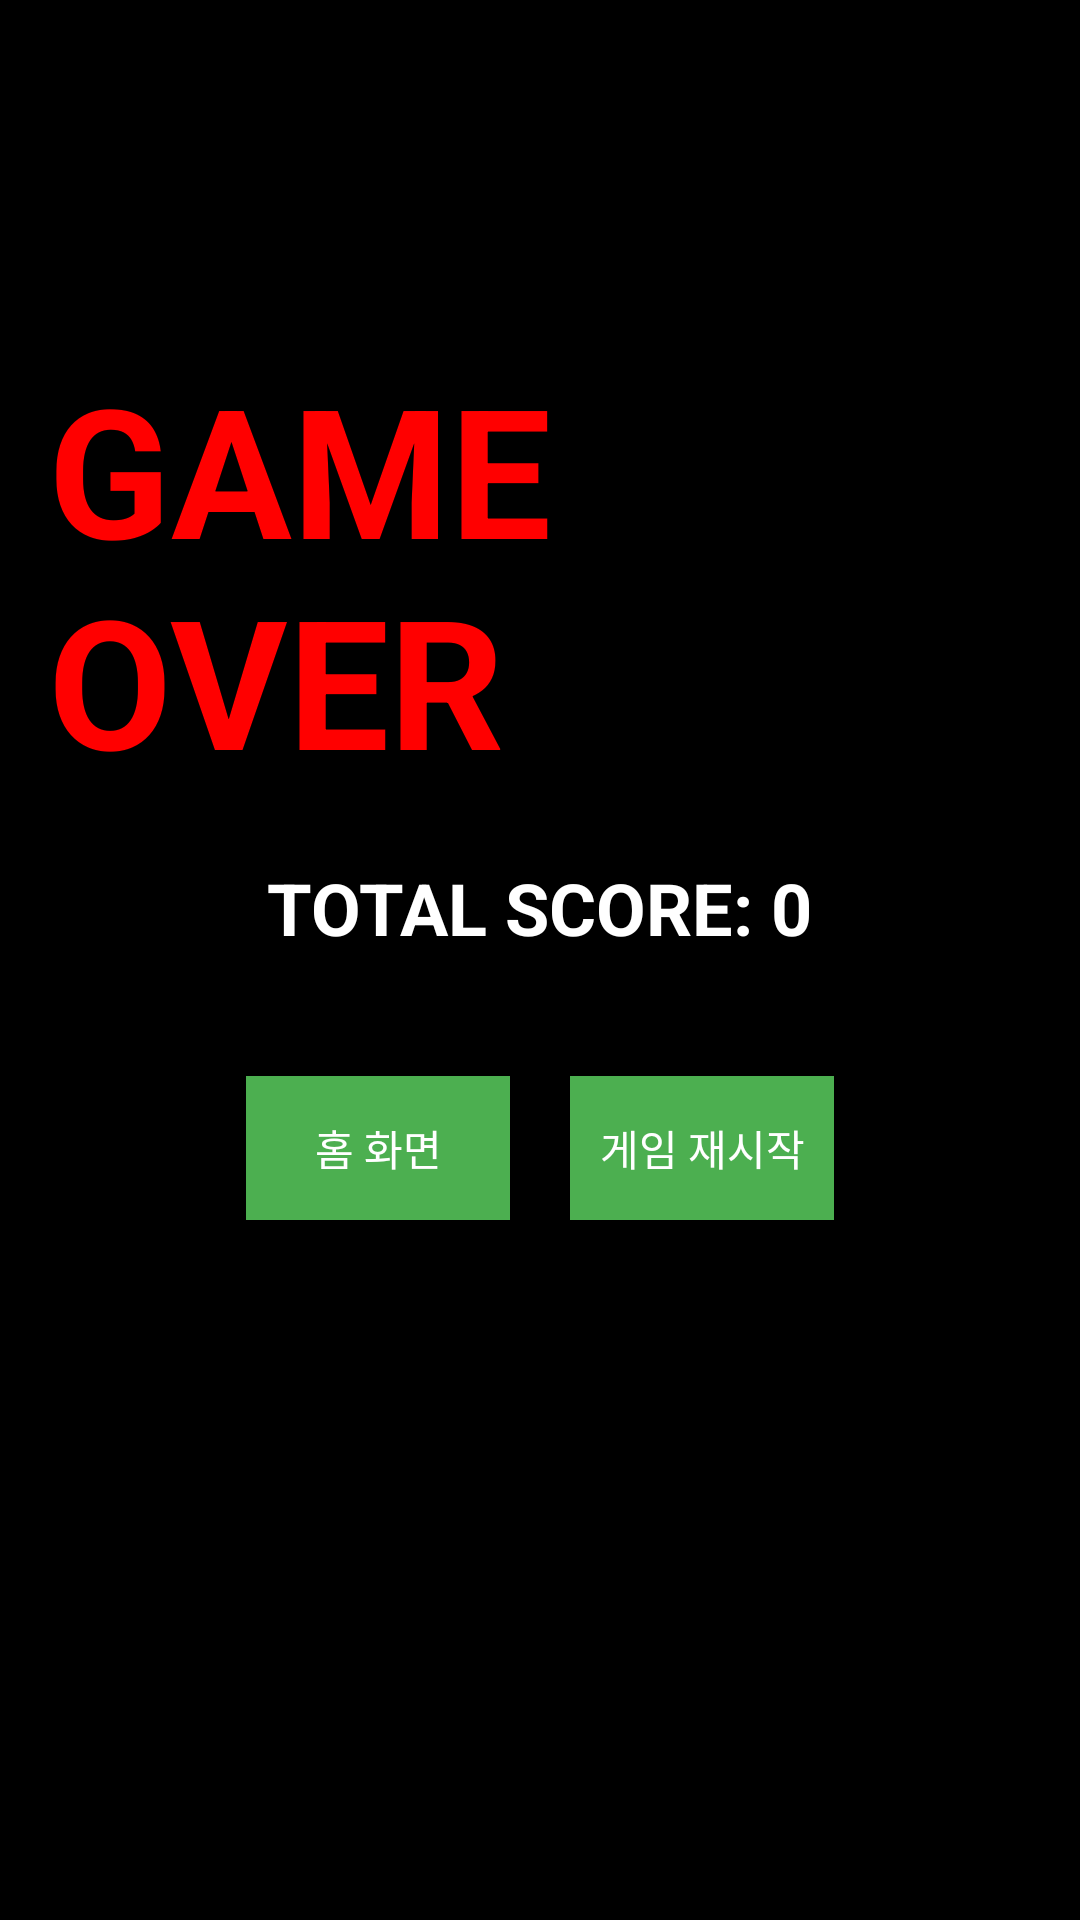

This screen was rendered from an Android layout file. Write that file and the resources it references.
<!-- AndroidManifest.xml: application theme Theme.PacmanDual -->
<!-- res/layout/singleplayer_end.xml -->
<?xml version="1.0" encoding="utf-8"?>
<RelativeLayout xmlns:android="http://schemas.android.com/apk/res/android"
    android:layout_width="match_parent"
    android:layout_height="match_parent"
    android:background="#000000"
    android:padding="16dp">

    
    <TextView
        android:id="@+id/gameOverText"
        android:layout_width="wrap_content"
        android:layout_height="wrap_content"
        android:layout_centerHorizontal="true"
        android:layout_marginTop="100dp"
        android:text="GAME OVER"
        android:textSize="60sp"
        android:textColor="#FF0000"
        android:textStyle="bold" />

    
    <TextView
        android:id="@+id/totalScoreText"
        android:layout_width="wrap_content"
        android:layout_height="wrap_content"
        android:layout_below="@id/gameOverText"
        android:layout_centerHorizontal="true"
        android:layout_marginTop="20dp"
        android:text="TOTAL SCORE: 0"
        android:textSize="24sp"
        android:textColor="#FFFFFF"
        android:textStyle="bold" />

    
    <LinearLayout
        android:id="@+id/buttonLayout"
        android:layout_width="wrap_content"
        android:layout_height="wrap_content"
        android:layout_below="@id/totalScoreText"
        android:layout_centerHorizontal="true"
        android:orientation="horizontal"
        android:layout_marginTop="40dp">

        
        <Button
            android:id="@+id/backToStartButton"
            android:layout_width="wrap_content"
            android:layout_height="wrap_content"
            android:text="홈 화면"
            android:background="#4CAF50"
            android:textColor="#FFFFFF" />

        
        <Button
            android:id="@+id/restartGameButton"
            android:layout_width="wrap_content"
            android:layout_height="wrap_content"
            android:text="게임 재시작"
            android:background="#4CAF50"
            android:textColor="#FFFFFF"
            android:layout_marginStart="20dp" />
    </LinearLayout>

</RelativeLayout>
<!-- resources referenced by this layout -->
<resources>
  <style name="Theme.PacmanDual" parent="Base.Theme.PacmanDual" />
  <style name="Base.Theme.PacmanDual" parent="Theme.Material3.DayNight.NoActionBar">
          
          
      </style>
</resources>
